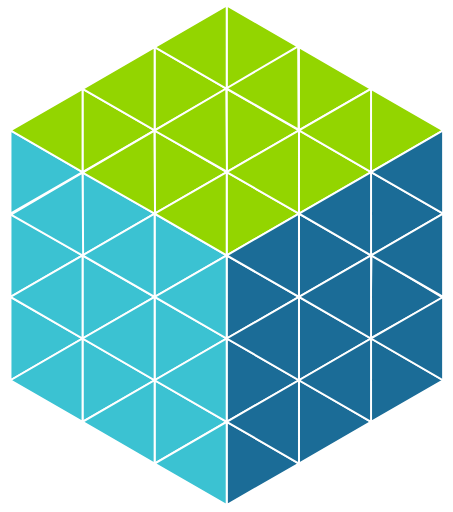
t = 0.00 s
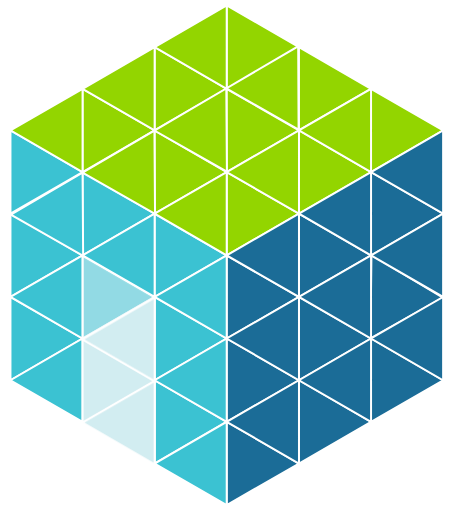
t = 0.33 s
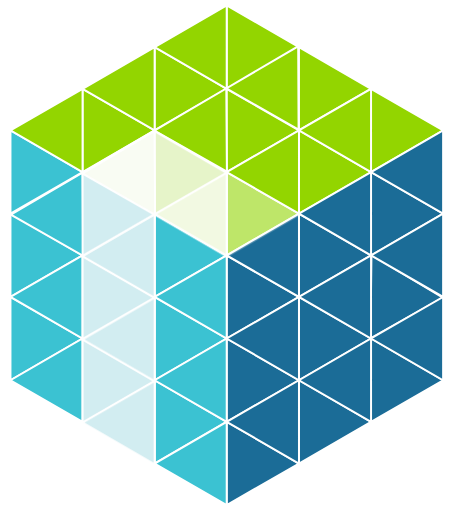
t = 0.66 s
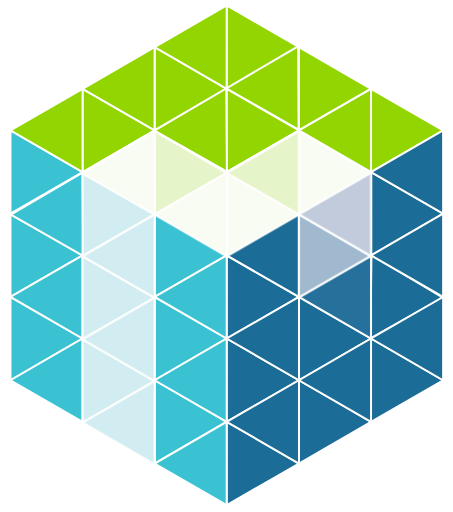
t = 1.01 s
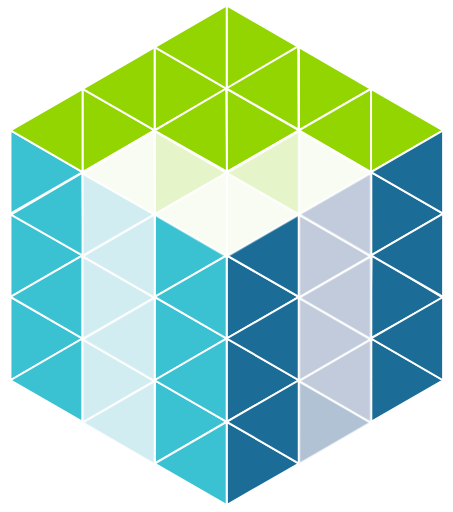
t = 1.33 s
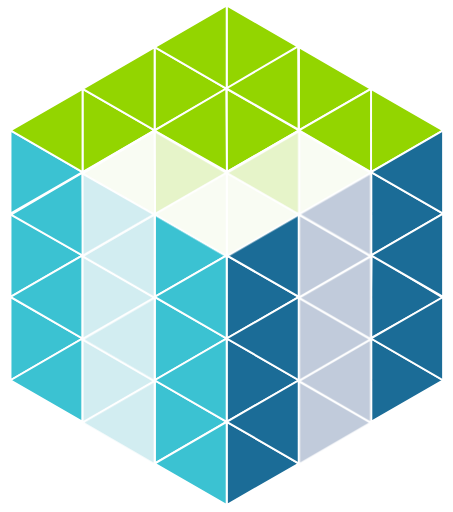
t = 1.66 s

The animated SVG that drew these frames (rendered in a browser with its animation timeline set to each time). Animation: 36 CSS @keyframes rules; one cycle of 2.00 s, repeats indefinitely.

<svg version="1.1" id="H1XbCHvIM" xmlns="http://www.w3.org/2000/svg" xmlns:xlink="http://www.w3.org/1999/xlink" x="0px" y="0px" viewBox="0 0 230 260" style="enable-background:new 0 0 230 260;" xmlns:svgjs="http://svgjs.com/svgjs">
    <style type="text/css">
        @-webkit-keyframes rJuQ7bCrw8z_Animation{58.33%{opacity: 0;transform-box: fill-box;-webkit-transform-origin: 50% 50%;transform-origin: 50% 50%;}65%{opacity: 1;transform-box: fill-box;-webkit-transform-origin: 50% 50%;transform-origin: 50% 50%;}93.33%{opacity: 1;transform-box: fill-box;-webkit-transform-origin: 50% 50%;transform-origin: 50% 50%;}96.67%{opacity: 0;transform-box: fill-box;-webkit-transform-origin: 50% 50%;transform-origin: 50% 50%;}0%{opacity: 0;transform-box: fill-box;-webkit-transform-origin: 50% 50%;transform-origin: 50% 50%;}100%{opacity: 0;transform-box: fill-box;-webkit-transform-origin: 50% 50%;transform-origin: 50% 50%;}}@keyframes rJuQ7bCrw8z_Animation{58.33%{opacity: 0;transform-box: fill-box;-webkit-transform-origin: 50% 50%;transform-origin: 50% 50%;}65%{opacity: 1;transform-box: fill-box;-webkit-transform-origin: 50% 50%;transform-origin: 50% 50%;}93.33%{opacity: 1;transform-box: fill-box;-webkit-transform-origin: 50% 50%;transform-origin: 50% 50%;}96.67%{opacity: 0;transform-box: fill-box;-webkit-transform-origin: 50% 50%;transform-origin: 50% 50%;}0%{opacity: 0;transform-box: fill-box;-webkit-transform-origin: 50% 50%;transform-origin: 50% 50%;}100%{opacity: 0;transform-box: fill-box;-webkit-transform-origin: 50% 50%;transform-origin: 50% 50%;}}@-webkit-keyframes B1v77ZRrwLG_Animation{61.67%{opacity: 0;transform-box: fill-box;-webkit-transform-origin: 50% 50%;transform-origin: 50% 50%;}66.67%{opacity: 1;transform-box: fill-box;-webkit-transform-origin: 50% 50%;transform-origin: 50% 50%;}93.33%{opacity: 1;transform-box: fill-box;-webkit-transform-origin: 50% 50%;transform-origin: 50% 50%;}96.67%{opacity: 0;transform-box: fill-box;-webkit-transform-origin: 50% 50%;transform-origin: 50% 50%;}0%{opacity: 0;transform-box: fill-box;-webkit-transform-origin: 50% 50%;transform-origin: 50% 50%;}100%{opacity: 0;transform-box: fill-box;-webkit-transform-origin: 50% 50%;transform-origin: 50% 50%;}}@keyframes B1v77ZRrwLG_Animation{61.67%{opacity: 0;transform-box: fill-box;-webkit-transform-origin: 50% 50%;transform-origin: 50% 50%;}66.67%{opacity: 1;transform-box: fill-box;-webkit-transform-origin: 50% 50%;transform-origin: 50% 50%;}93.33%{opacity: 1;transform-box: fill-box;-webkit-transform-origin: 50% 50%;transform-origin: 50% 50%;}96.67%{opacity: 0;transform-box: fill-box;-webkit-transform-origin: 50% 50%;transform-origin: 50% 50%;}0%{opacity: 0;transform-box: fill-box;-webkit-transform-origin: 50% 50%;transform-origin: 50% 50%;}100%{opacity: 0;transform-box: fill-box;-webkit-transform-origin: 50% 50%;transform-origin: 50% 50%;}}@-webkit-keyframes r1UmQW0rPUf_Animation{3.33%{opacity: 0;transform-box: fill-box;-webkit-transform-origin: 50% 50%;transform-origin: 50% 50%;}8.33%{opacity: 1;transform-box: fill-box;-webkit-transform-origin: 50% 50%;transform-origin: 50% 50%;}93.33%{opacity: 1;transform-box: fill-box;-webkit-transform-origin: 50% 50%;transform-origin: 50% 50%;}95%{opacity: 0;transform-box: fill-box;-webkit-transform-origin: 50% 50%;transform-origin: 50% 50%;}0%{opacity: 0;transform-box: fill-box;-webkit-transform-origin: 50% 50%;transform-origin: 50% 50%;}100%{opacity: 0;transform-box: fill-box;-webkit-transform-origin: 50% 50%;transform-origin: 50% 50%;}}@keyframes r1UmQW0rPUf_Animation{3.33%{opacity: 0;transform-box: fill-box;-webkit-transform-origin: 50% 50%;transform-origin: 50% 50%;}8.33%{opacity: 1;transform-box: fill-box;-webkit-transform-origin: 50% 50%;transform-origin: 50% 50%;}93.33%{opacity: 1;transform-box: fill-box;-webkit-transform-origin: 50% 50%;transform-origin: 50% 50%;}95%{opacity: 0;transform-box: fill-box;-webkit-transform-origin: 50% 50%;transform-origin: 50% 50%;}0%{opacity: 0;transform-box: fill-box;-webkit-transform-origin: 50% 50%;transform-origin: 50% 50%;}100%{opacity: 0;transform-box: fill-box;-webkit-transform-origin: 50% 50%;transform-origin: 50% 50%;}}@-webkit-keyframes SkB7Q-0HwLz_Animation{50%{opacity: 0;transform-box: fill-box;-webkit-transform-origin: 50% 50%;transform-origin: 50% 50%;}56.67%{opacity: 1;transform-box: fill-box;-webkit-transform-origin: 50% 50%;transform-origin: 50% 50%;}90%{opacity: 1;transform-box: fill-box;-webkit-transform-origin: 50% 50%;transform-origin: 50% 50%;}91.67%{opacity: 0;transform-box: fill-box;-webkit-transform-origin: 50% 50%;transform-origin: 50% 50%;}0%{opacity: 0;transform-box: fill-box;-webkit-transform-origin: 50% 50%;transform-origin: 50% 50%;}100%{opacity: 0;transform-box: fill-box;-webkit-transform-origin: 50% 50%;transform-origin: 50% 50%;}}@keyframes SkB7Q-0HwLz_Animation{50%{opacity: 0;transform-box: fill-box;-webkit-transform-origin: 50% 50%;transform-origin: 50% 50%;}56.67%{opacity: 1;transform-box: fill-box;-webkit-transform-origin: 50% 50%;transform-origin: 50% 50%;}90%{opacity: 1;transform-box: fill-box;-webkit-transform-origin: 50% 50%;transform-origin: 50% 50%;}91.67%{opacity: 0;transform-box: fill-box;-webkit-transform-origin: 50% 50%;transform-origin: 50% 50%;}0%{opacity: 0;transform-box: fill-box;-webkit-transform-origin: 50% 50%;transform-origin: 50% 50%;}100%{opacity: 0;transform-box: fill-box;-webkit-transform-origin: 50% 50%;transform-origin: 50% 50%;}}@-webkit-keyframes rkN77-RSwUf_Animation{53.33%{opacity: 0;transform-box: fill-box;-webkit-transform-origin: 50% 50%;transform-origin: 50% 50%;}58.33%{opacity: 1;transform-box: fill-box;-webkit-transform-origin: 50% 50%;transform-origin: 50% 50%;}93.33%{opacity: 1;transform-box: fill-box;-webkit-transform-origin: 50% 50%;transform-origin: 50% 50%;}95%{opacity: 0;transform-box: fill-box;-webkit-transform-origin: 50% 50%;transform-origin: 50% 50%;}0%{opacity: 0;transform-box: fill-box;-webkit-transform-origin: 50% 50%;transform-origin: 50% 50%;}100%{opacity: 0;transform-box: fill-box;-webkit-transform-origin: 50% 50%;transform-origin: 50% 50%;}}@keyframes rkN77-RSwUf_Animation{53.33%{opacity: 0;transform-box: fill-box;-webkit-transform-origin: 50% 50%;transform-origin: 50% 50%;}58.33%{opacity: 1;transform-box: fill-box;-webkit-transform-origin: 50% 50%;transform-origin: 50% 50%;}93.33%{opacity: 1;transform-box: fill-box;-webkit-transform-origin: 50% 50%;transform-origin: 50% 50%;}95%{opacity: 0;transform-box: fill-box;-webkit-transform-origin: 50% 50%;transform-origin: 50% 50%;}0%{opacity: 0;transform-box: fill-box;-webkit-transform-origin: 50% 50%;transform-origin: 50% 50%;}100%{opacity: 0;transform-box: fill-box;-webkit-transform-origin: 50% 50%;transform-origin: 50% 50%;}}@-webkit-keyframes HJmQQ-ArPUG_Animation{10%{opacity: 0;transform-box: fill-box;-webkit-transform-origin: 50% 50%;transform-origin: 50% 50%;}15%{opacity: 1;transform-box: fill-box;-webkit-transform-origin: 50% 50%;transform-origin: 50% 50%;}95%{opacity: 1;transform-box: fill-box;-webkit-transform-origin: 50% 50%;transform-origin: 50% 50%;}96.67%{opacity: 0;transform-box: fill-box;-webkit-transform-origin: 50% 50%;transform-origin: 50% 50%;}0%{opacity: 0;transform-box: fill-box;-webkit-transform-origin: 50% 50%;transform-origin: 50% 50%;}100%{opacity: 0;transform-box: fill-box;-webkit-transform-origin: 50% 50%;transform-origin: 50% 50%;}}@keyframes HJmQQ-ArPUG_Animation{10%{opacity: 0;transform-box: fill-box;-webkit-transform-origin: 50% 50%;transform-origin: 50% 50%;}15%{opacity: 1;transform-box: fill-box;-webkit-transform-origin: 50% 50%;transform-origin: 50% 50%;}95%{opacity: 1;transform-box: fill-box;-webkit-transform-origin: 50% 50%;transform-origin: 50% 50%;}96.67%{opacity: 0;transform-box: fill-box;-webkit-transform-origin: 50% 50%;transform-origin: 50% 50%;}0%{opacity: 0;transform-box: fill-box;-webkit-transform-origin: 50% 50%;transform-origin: 50% 50%;}100%{opacity: 0;transform-box: fill-box;-webkit-transform-origin: 50% 50%;transform-origin: 50% 50%;}}@-webkit-keyframes HkkQm-ABvLz_Animation{16.67%{opacity: 0;transform-box: fill-box;-webkit-transform-origin: 50% 50%;transform-origin: 50% 50%;}23.33%{opacity: 1;transform-box: fill-box;-webkit-transform-origin: 50% 50%;transform-origin: 50% 50%;}88.33%{opacity: 1;transform-box: fill-box;-webkit-transform-origin: 50% 50%;transform-origin: 50% 50%;}90%{opacity: 0;transform-box: fill-box;-webkit-transform-origin: 50% 50%;transform-origin: 50% 50%;}0%{opacity: 0;transform-box: fill-box;-webkit-transform-origin: 50% 50%;transform-origin: 50% 50%;}100%{opacity: 0;transform-box: fill-box;-webkit-transform-origin: 50% 50%;transform-origin: 50% 50%;}}@keyframes HkkQm-ABvLz_Animation{16.67%{opacity: 0;transform-box: fill-box;-webkit-transform-origin: 50% 50%;transform-origin: 50% 50%;}23.33%{opacity: 1;transform-box: fill-box;-webkit-transform-origin: 50% 50%;transform-origin: 50% 50%;}88.33%{opacity: 1;transform-box: fill-box;-webkit-transform-origin: 50% 50%;transform-origin: 50% 50%;}90%{opacity: 0;transform-box: fill-box;-webkit-transform-origin: 50% 50%;transform-origin: 50% 50%;}0%{opacity: 0;transform-box: fill-box;-webkit-transform-origin: 50% 50%;transform-origin: 50% 50%;}100%{opacity: 0;transform-box: fill-box;-webkit-transform-origin: 50% 50%;transform-origin: 50% 50%;}}@-webkit-keyframes Sy-XmZRrPUM_Animation{45%{opacity: 0;transform-box: fill-box;-webkit-transform-origin: 50% 50%;transform-origin: 50% 50%;}51.67%{opacity: 1;transform-box: fill-box;-webkit-transform-origin: 50% 50%;transform-origin: 50% 50%;}93.33%{opacity: 1;transform-box: fill-box;-webkit-transform-origin: 50% 50%;transform-origin: 50% 50%;}95%{opacity: 0;transform-box: fill-box;-webkit-transform-origin: 50% 50%;transform-origin: 50% 50%;}0%{opacity: 0;transform-box: fill-box;-webkit-transform-origin: 50% 50%;transform-origin: 50% 50%;}100%{opacity: 0;transform-box: fill-box;-webkit-transform-origin: 50% 50%;transform-origin: 50% 50%;}}@keyframes Sy-XmZRrPUM_Animation{45%{opacity: 0;transform-box: fill-box;-webkit-transform-origin: 50% 50%;transform-origin: 50% 50%;}51.67%{opacity: 1;transform-box: fill-box;-webkit-transform-origin: 50% 50%;transform-origin: 50% 50%;}93.33%{opacity: 1;transform-box: fill-box;-webkit-transform-origin: 50% 50%;transform-origin: 50% 50%;}95%{opacity: 0;transform-box: fill-box;-webkit-transform-origin: 50% 50%;transform-origin: 50% 50%;}0%{opacity: 0;transform-box: fill-box;-webkit-transform-origin: 50% 50%;transform-origin: 50% 50%;}100%{opacity: 0;transform-box: fill-box;-webkit-transform-origin: 50% 50%;transform-origin: 50% 50%;}}@-webkit-keyframes ryGmQWCBvLf_Animation{40%{opacity: 0;transform-box: fill-box;-webkit-transform-origin: 50% 50%;transform-origin: 50% 50%;}46.67%{opacity: 1;transform-box: fill-box;-webkit-transform-origin: 50% 50%;transform-origin: 50% 50%;}93.33%{opacity: 1;transform-box: fill-box;-webkit-transform-origin: 50% 50%;transform-origin: 50% 50%;}95%{opacity: 0;transform-box: fill-box;-webkit-transform-origin: 50% 50%;transform-origin: 50% 50%;}0%{opacity: 0;transform-box: fill-box;-webkit-transform-origin: 50% 50%;transform-origin: 50% 50%;}100%{opacity: 0;transform-box: fill-box;-webkit-transform-origin: 50% 50%;transform-origin: 50% 50%;}}@keyframes ryGmQWCBvLf_Animation{40%{opacity: 0;transform-box: fill-box;-webkit-transform-origin: 50% 50%;transform-origin: 50% 50%;}46.67%{opacity: 1;transform-box: fill-box;-webkit-transform-origin: 50% 50%;transform-origin: 50% 50%;}93.33%{opacity: 1;transform-box: fill-box;-webkit-transform-origin: 50% 50%;transform-origin: 50% 50%;}95%{opacity: 0;transform-box: fill-box;-webkit-transform-origin: 50% 50%;transform-origin: 50% 50%;}0%{opacity: 0;transform-box: fill-box;-webkit-transform-origin: 50% 50%;transform-origin: 50% 50%;}100%{opacity: 0;transform-box: fill-box;-webkit-transform-origin: 50% 50%;transform-origin: 50% 50%;}}@-webkit-keyframes Hye7QbASvIM_Animation{5%{opacity: 0;transform-box: fill-box;-webkit-transform-origin: 50% 50%;transform-origin: 50% 50%;}10%{opacity: 1;transform-box: fill-box;-webkit-transform-origin: 50% 50%;transform-origin: 50% 50%;}96.67%{opacity: 1;transform-box: fill-box;-webkit-transform-origin: 50% 50%;transform-origin: 50% 50%;}98.33%{opacity: 0;transform-box: fill-box;-webkit-transform-origin: 50% 50%;transform-origin: 50% 50%;}0%{opacity: 0;transform-box: fill-box;-webkit-transform-origin: 50% 50%;transform-origin: 50% 50%;}100%{opacity: 0;transform-box: fill-box;-webkit-transform-origin: 50% 50%;transform-origin: 50% 50%;}}@keyframes Hye7QbASvIM_Animation{5%{opacity: 0;transform-box: fill-box;-webkit-transform-origin: 50% 50%;transform-origin: 50% 50%;}10%{opacity: 1;transform-box: fill-box;-webkit-transform-origin: 50% 50%;transform-origin: 50% 50%;}96.67%{opacity: 1;transform-box: fill-box;-webkit-transform-origin: 50% 50%;transform-origin: 50% 50%;}98.33%{opacity: 0;transform-box: fill-box;-webkit-transform-origin: 50% 50%;transform-origin: 50% 50%;}0%{opacity: 0;transform-box: fill-box;-webkit-transform-origin: 50% 50%;transform-origin: 50% 50%;}100%{opacity: 0;transform-box: fill-box;-webkit-transform-origin: 50% 50%;transform-origin: 50% 50%;}}@-webkit-keyframes HkAzQb0BP8f_Animation{26.67%{opacity: 0;transform-box: fill-box;-webkit-transform-origin: 50% 50%;transform-origin: 50% 50%;}33.33%{opacity: 1;transform-box: fill-box;-webkit-transform-origin: 50% 50%;transform-origin: 50% 50%;}95%{opacity: 1;transform-box: fill-box;-webkit-transform-origin: 50% 50%;transform-origin: 50% 50%;}96.67%{opacity: 0;transform-box: fill-box;-webkit-transform-origin: 50% 50%;transform-origin: 50% 50%;}0%{opacity: 0;transform-box: fill-box;-webkit-transform-origin: 50% 50%;transform-origin: 50% 50%;}100%{opacity: 0;transform-box: fill-box;-webkit-transform-origin: 50% 50%;transform-origin: 50% 50%;}}@keyframes HkAzQb0BP8f_Animation{26.67%{opacity: 0;transform-box: fill-box;-webkit-transform-origin: 50% 50%;transform-origin: 50% 50%;}33.33%{opacity: 1;transform-box: fill-box;-webkit-transform-origin: 50% 50%;transform-origin: 50% 50%;}95%{opacity: 1;transform-box: fill-box;-webkit-transform-origin: 50% 50%;transform-origin: 50% 50%;}96.67%{opacity: 0;transform-box: fill-box;-webkit-transform-origin: 50% 50%;transform-origin: 50% 50%;}0%{opacity: 0;transform-box: fill-box;-webkit-transform-origin: 50% 50%;transform-origin: 50% 50%;}100%{opacity: 0;transform-box: fill-box;-webkit-transform-origin: 50% 50%;transform-origin: 50% 50%;}}@-webkit-keyframes Hk6GmWAHDLz_Animation{33.33%{opacity: 0;transform-box: fill-box;-webkit-transform-origin: 50% 50%;transform-origin: 50% 50%;}38.33%{opacity: 1;transform-box: fill-box;-webkit-transform-origin: 50% 50%;transform-origin: 50% 50%;}90%{opacity: 1;transform-box: fill-box;-webkit-transform-origin: 50% 50%;transform-origin: 50% 50%;}91.67%{opacity: 0;transform-box: fill-box;-webkit-transform-origin: 50% 50%;transform-origin: 50% 50%;}0%{opacity: 0;transform-box: fill-box;-webkit-transform-origin: 50% 50%;transform-origin: 50% 50%;}100%{opacity: 0;transform-box: fill-box;-webkit-transform-origin: 50% 50%;transform-origin: 50% 50%;}}@keyframes Hk6GmWAHDLz_Animation{33.33%{opacity: 0;transform-box: fill-box;-webkit-transform-origin: 50% 50%;transform-origin: 50% 50%;}38.33%{opacity: 1;transform-box: fill-box;-webkit-transform-origin: 50% 50%;transform-origin: 50% 50%;}90%{opacity: 1;transform-box: fill-box;-webkit-transform-origin: 50% 50%;transform-origin: 50% 50%;}91.67%{opacity: 0;transform-box: fill-box;-webkit-transform-origin: 50% 50%;transform-origin: 50% 50%;}0%{opacity: 0;transform-box: fill-box;-webkit-transform-origin: 50% 50%;transform-origin: 50% 50%;}100%{opacity: 0;transform-box: fill-box;-webkit-transform-origin: 50% 50%;transform-origin: 50% 50%;}}@-webkit-keyframes SynMmZArv8f_Animation{36.67%{opacity: 0;transform-box: fill-box;-webkit-transform-origin: 50% 50%;transform-origin: 50% 50%;}41.67%{opacity: 1;transform-box: fill-box;-webkit-transform-origin: 50% 50%;transform-origin: 50% 50%;}95%{opacity: 1;transform-box: fill-box;-webkit-transform-origin: 50% 50%;transform-origin: 50% 50%;}96.67%{opacity: 0;transform-box: fill-box;-webkit-transform-origin: 50% 50%;transform-origin: 50% 50%;}0%{opacity: 0;transform-box: fill-box;-webkit-transform-origin: 50% 50%;transform-origin: 50% 50%;}100%{opacity: 0;transform-box: fill-box;-webkit-transform-origin: 50% 50%;transform-origin: 50% 50%;}}@keyframes SynMmZArv8f_Animation{36.67%{opacity: 0;transform-box: fill-box;-webkit-transform-origin: 50% 50%;transform-origin: 50% 50%;}41.67%{opacity: 1;transform-box: fill-box;-webkit-transform-origin: 50% 50%;transform-origin: 50% 50%;}95%{opacity: 1;transform-box: fill-box;-webkit-transform-origin: 50% 50%;transform-origin: 50% 50%;}96.67%{opacity: 0;transform-box: fill-box;-webkit-transform-origin: 50% 50%;transform-origin: 50% 50%;}0%{opacity: 0;transform-box: fill-box;-webkit-transform-origin: 50% 50%;transform-origin: 50% 50%;}100%{opacity: 0;transform-box: fill-box;-webkit-transform-origin: 50% 50%;transform-origin: 50% 50%;}}@-webkit-keyframes BJiGmZ0Bw8G_Animation{30%{opacity: 0;transform-box: fill-box;-webkit-transform-origin: 50% 50%;transform-origin: 50% 50%;}36.67%{opacity: 1;transform-box: fill-box;-webkit-transform-origin: 50% 50%;transform-origin: 50% 50%;}95%{opacity: 1;transform-box: fill-box;-webkit-transform-origin: 50% 50%;transform-origin: 50% 50%;}96.67%{opacity: 0;transform-box: fill-box;-webkit-transform-origin: 50% 50%;transform-origin: 50% 50%;}0%{opacity: 0;transform-box: fill-box;-webkit-transform-origin: 50% 50%;transform-origin: 50% 50%;}100%{opacity: 0;transform-box: fill-box;-webkit-transform-origin: 50% 50%;transform-origin: 50% 50%;}}@keyframes BJiGmZ0Bw8G_Animation{30%{opacity: 0;transform-box: fill-box;-webkit-transform-origin: 50% 50%;transform-origin: 50% 50%;}36.67%{opacity: 1;transform-box: fill-box;-webkit-transform-origin: 50% 50%;transform-origin: 50% 50%;}95%{opacity: 1;transform-box: fill-box;-webkit-transform-origin: 50% 50%;transform-origin: 50% 50%;}96.67%{opacity: 0;transform-box: fill-box;-webkit-transform-origin: 50% 50%;transform-origin: 50% 50%;}0%{opacity: 0;transform-box: fill-box;-webkit-transform-origin: 50% 50%;transform-origin: 50% 50%;}100%{opacity: 0;transform-box: fill-box;-webkit-transform-origin: 50% 50%;transform-origin: 50% 50%;}}@-webkit-keyframes rJtzm-0BPLM_Animation{23.33%{opacity: 0;transform-box: fill-box;-webkit-transform-origin: 50% 50%;transform-origin: 50% 50%;}28.33%{opacity: 1;transform-box: fill-box;-webkit-transform-origin: 50% 50%;transform-origin: 50% 50%;}95%{opacity: 1;transform-box: fill-box;-webkit-transform-origin: 50% 50%;transform-origin: 50% 50%;}96.67%{opacity: 0;transform-box: fill-box;-webkit-transform-origin: 50% 50%;transform-origin: 50% 50%;}0%{opacity: 0;transform-box: fill-box;-webkit-transform-origin: 50% 50%;transform-origin: 50% 50%;}100%{opacity: 0;transform-box: fill-box;-webkit-transform-origin: 50% 50%;transform-origin: 50% 50%;}}@keyframes rJtzm-0BPLM_Animation{23.33%{opacity: 0;transform-box: fill-box;-webkit-transform-origin: 50% 50%;transform-origin: 50% 50%;}28.33%{opacity: 1;transform-box: fill-box;-webkit-transform-origin: 50% 50%;transform-origin: 50% 50%;}95%{opacity: 1;transform-box: fill-box;-webkit-transform-origin: 50% 50%;transform-origin: 50% 50%;}96.67%{opacity: 0;transform-box: fill-box;-webkit-transform-origin: 50% 50%;transform-origin: 50% 50%;}0%{opacity: 0;transform-box: fill-box;-webkit-transform-origin: 50% 50%;transform-origin: 50% 50%;}100%{opacity: 0;transform-box: fill-box;-webkit-transform-origin: 50% 50%;transform-origin: 50% 50%;}}@-webkit-keyframes SJ9M7Z0HDUf_Animation{13.33%{opacity: 0;transform-box: fill-box;-webkit-transform-origin: 50% 50%;transform-origin: 50% 50%;}18.33%{opacity: 1;transform-box: fill-box;-webkit-transform-origin: 50% 50%;transform-origin: 50% 50%;}93.33%{opacity: 1;transform-box: fill-box;-webkit-transform-origin: 50% 50%;transform-origin: 50% 50%;}95%{opacity: 0;transform-box: fill-box;-webkit-transform-origin: 50% 50%;transform-origin: 50% 50%;}0%{opacity: 0;transform-box: fill-box;-webkit-transform-origin: 50% 50%;transform-origin: 50% 50%;}100%{opacity: 0;transform-box: fill-box;-webkit-transform-origin: 50% 50%;transform-origin: 50% 50%;}}@keyframes SJ9M7Z0HDUf_Animation{13.33%{opacity: 0;transform-box: fill-box;-webkit-transform-origin: 50% 50%;transform-origin: 50% 50%;}18.33%{opacity: 1;transform-box: fill-box;-webkit-transform-origin: 50% 50%;transform-origin: 50% 50%;}93.33%{opacity: 1;transform-box: fill-box;-webkit-transform-origin: 50% 50%;transform-origin: 50% 50%;}95%{opacity: 0;transform-box: fill-box;-webkit-transform-origin: 50% 50%;transform-origin: 50% 50%;}0%{opacity: 0;transform-box: fill-box;-webkit-transform-origin: 50% 50%;transform-origin: 50% 50%;}100%{opacity: 0;transform-box: fill-box;-webkit-transform-origin: 50% 50%;transform-origin: 50% 50%;}}@-webkit-keyframes By_zQbCrvIf_Animation{26.67%{opacity: 0;transform-box: fill-box;-webkit-transform-origin: 50% 50%;transform-origin: 50% 50%;}31.67%{opacity: 1;transform-box: fill-box;-webkit-transform-origin: 50% 50%;transform-origin: 50% 50%;}93.33%{opacity: 1;transform-box: fill-box;-webkit-transform-origin: 50% 50%;transform-origin: 50% 50%;}95%{opacity: 0;transform-box: fill-box;-webkit-transform-origin: 50% 50%;transform-origin: 50% 50%;}0%{opacity: 0;transform-box: fill-box;-webkit-transform-origin: 50% 50%;transform-origin: 50% 50%;}100%{opacity: 0;transform-box: fill-box;-webkit-transform-origin: 50% 50%;transform-origin: 50% 50%;}}@keyframes By_zQbCrvIf_Animation{26.67%{opacity: 0;transform-box: fill-box;-webkit-transform-origin: 50% 50%;transform-origin: 50% 50%;}31.67%{opacity: 1;transform-box: fill-box;-webkit-transform-origin: 50% 50%;transform-origin: 50% 50%;}93.33%{opacity: 1;transform-box: fill-box;-webkit-transform-origin: 50% 50%;transform-origin: 50% 50%;}95%{opacity: 0;transform-box: fill-box;-webkit-transform-origin: 50% 50%;transform-origin: 50% 50%;}0%{opacity: 0;transform-box: fill-box;-webkit-transform-origin: 50% 50%;transform-origin: 50% 50%;}100%{opacity: 0;transform-box: fill-box;-webkit-transform-origin: 50% 50%;transform-origin: 50% 50%;}}@-webkit-keyframes rJwf7b0BwLf_Animation{20%{opacity: 0;transform-box: fill-box;-webkit-transform-origin: 50% 50%;transform-origin: 50% 50%;}25%{opacity: 1;transform-box: fill-box;-webkit-transform-origin: 50% 50%;transform-origin: 50% 50%;}93.33%{opacity: 1;transform-box: fill-box;-webkit-transform-origin: 50% 50%;transform-origin: 50% 50%;}98.33%{opacity: 0;transform-box: fill-box;-webkit-transform-origin: 50% 50%;transform-origin: 50% 50%;}0%{opacity: 0;transform-box: fill-box;-webkit-transform-origin: 50% 50%;transform-origin: 50% 50%;}100%{opacity: 0;transform-box: fill-box;-webkit-transform-origin: 50% 50%;transform-origin: 50% 50%;}}@keyframes rJwf7b0BwLf_Animation{20%{opacity: 0;transform-box: fill-box;-webkit-transform-origin: 50% 50%;transform-origin: 50% 50%;}25%{opacity: 1;transform-box: fill-box;-webkit-transform-origin: 50% 50%;transform-origin: 50% 50%;}93.33%{opacity: 1;transform-box: fill-box;-webkit-transform-origin: 50% 50%;transform-origin: 50% 50%;}98.33%{opacity: 0;transform-box: fill-box;-webkit-transform-origin: 50% 50%;transform-origin: 50% 50%;}0%{opacity: 0;transform-box: fill-box;-webkit-transform-origin: 50% 50%;transform-origin: 50% 50%;}100%{opacity: 0;transform-box: fill-box;-webkit-transform-origin: 50% 50%;transform-origin: 50% 50%;}}#H1XbCHvIM *{-webkit-animation-duration: 2s;animation-duration: 2s;-webkit-animation-iteration-count: infinite;animation-iteration-count: infinite;-webkit-animation-timing-function: cubic-bezier(0, 0, 1, 1);animation-timing-function: cubic-bezier(0, 0, 1, 1);}#HJWQZ0rPIz{fill: #3BC2D2;stroke: #FFFFFF;stroke-miterlimit: 10;}#HJzX-0SPLM{fill: #93D500;stroke: #FFFFFF;stroke-miterlimit: 10;}#SJ77-CBwUz{fill: #93D500;stroke: #FFFFFF;stroke-miterlimit: 10;}#BJ4mbABv8M{fill: #93D500;stroke: #FFFFFF;stroke-miterlimit: 10;}#HkrXWAHPIG{fill: #93D500;stroke: #FFFFFF;stroke-miterlimit: 10;}#BJImZRHw8G{fill: #93D500;stroke: #FFFFFF;stroke-miterlimit: 10;}#Byw7-RrwUG{fill: #93D500;stroke: #FFFFFF;stroke-miterlimit: 10;}#H1dQbASwUz{fill: #3BC2D2;stroke: #FFFFFF;stroke-miterlimit: 10;}#ByYQZCSwUz{fill: #3BC2D2;stroke: #FFFFFF;stroke-miterlimit: 10;}#Byq7ZRrDIf{fill: #93D500;stroke: #FFFFFF;stroke-miterlimit: 10;}#B1oQZ0rvLM{fill: #93D500;stroke: #FFFFFF;stroke-miterlimit: 10;}#Bkh7-RSwUz{fill: #93D500;stroke: #FFFFFF;stroke-miterlimit: 10;}#H1p7-RBDUM{fill: #93D500;stroke: #FFFFFF;stroke-miterlimit: 10;}#rJCm-ArwLG{fill: #93D500;stroke: #FFFFFF;stroke-miterlimit: 10;}#SJkgm-AHwUz{fill: #93D500;stroke: #FFFFFF;stroke-miterlimit: 10;}#r1egQW0rPUz{fill: #3BC2D2;stroke: #FFFFFF;stroke-miterlimit: 10;}#SJbx7bRBvLG{fill: #3BC2D2;stroke: #FFFFFF;stroke-miterlimit: 10;}#SJGx7bCSv8z{fill: #3BC2D2;stroke: #FFFFFF;stroke-miterlimit: 10;}#H1Qg7WCSPUf{fill: #3BC2D2;stroke: #FFFFFF;stroke-miterlimit: 10;}#Hk4l7W0SvUz{fill: #93D500;stroke: #FFFFFF;stroke-miterlimit: 10;}#BJSlmb0rDUz{fill: #93D500;stroke: #FFFFFF;stroke-miterlimit: 10;}#SyUx7-RrD8f{fill: #93D500;stroke: #FFFFFF;stroke-miterlimit: 10;}#H1we7WAHD8z{fill: #93D500;stroke: #FFFFFF;stroke-miterlimit: 10;}#rJOl7b0BwUM{fill: #93D500;stroke: #FFFFFF;stroke-miterlimit: 10;}#B1KeQbAHvUG{fill: #93D500;stroke: #FFFFFF;stroke-miterlimit: 10;}#Sy9gQ-ASDLM{fill: #3BC2D2;stroke: #FFFFFF;stroke-miterlimit: 10;}#B1sgmbArPIz{fill: #3BC2D2;stroke: #FFFFFF;stroke-miterlimit: 10;}#rJ2e7W0Hw8G{fill: #3BC2D2;stroke: #FFFFFF;stroke-miterlimit: 10;}#B1pemZAHwUG{fill: #3BC2D2;stroke: #FFFFFF;stroke-miterlimit: 10;}#Hy0lQ-RrvIz{fill: #1B6C97;stroke: #FFFFFF;stroke-miterlimit: 10;}#S1y-mWRBP8G{fill: #1B6C97;stroke: #FFFFFF;stroke-miterlimit: 10;}#B1ebQZRSD8M{fill: #1B6C97;stroke: #FFFFFF;stroke-miterlimit: 10;}#r1ZWQ-AHP8M{fill: #1B6C97;stroke: #FFFFFF;stroke-miterlimit: 10;}#HJMb7-ArvIM{fill: #1B6C97;stroke: #FFFFFF;stroke-miterlimit: 10;}#BJXZX-CHw8M{fill: #1B6C97;stroke: #FFFFFF;stroke-miterlimit: 10;}#rkEbmZRHwIM{fill: #3BC2D2;stroke: #FFFFFF;stroke-miterlimit: 10;}#HJrWQZRBP8f{fill: #3BC2D2;stroke: #FFFFFF;stroke-miterlimit: 10;}#rJIZ7-CHvIf{fill: #3BC2D2;stroke: #FFFFFF;stroke-miterlimit: 10;}#ByPWXZ0rDIG{fill: #3BC2D2;stroke: #FFFFFF;stroke-miterlimit: 10;}#ByO-XZASvLG{fill: #1B6C97;stroke: #FFFFFF;stroke-miterlimit: 10;}#ryFZ7-CSwIG{fill: #1B6C97;stroke: #FFFFFF;stroke-miterlimit: 10;}#Sy5ZQb0BwLG{fill: #1B6C97;stroke: #FFFFFF;stroke-miterlimit: 10;}#SyobQ-0BDUz{fill: #1B6C97;stroke: #FFFFFF;stroke-miterlimit: 10;}#B12WmZCBvLM{fill: #1B6C97;stroke: #FFFFFF;stroke-miterlimit: 10;}#SkTZX-CSwLG{fill: #1B6C97;stroke: #FFFFFF;stroke-miterlimit: 10;}#S1CW7Z0HP8G{fill: #3BC2D2;stroke: #FFFFFF;stroke-miterlimit: 10;}#HyyMXbAHwLf{fill: #3BC2D2;stroke: #FFFFFF;stroke-miterlimit: 10;}#SkefQ-CSPLM{fill: #1B6C97;stroke: #FFFFFF;stroke-miterlimit: 10;}#SJZfQWABwIz{fill: #1B6C97;stroke: #FFFFFF;stroke-miterlimit: 10;}#rkMz7bCSv8z{fill: #1B6C97;stroke: #FFFFFF;stroke-miterlimit: 10;}#HJmfm-0Sv8M{fill: #1B6C97;stroke: #FFFFFF;stroke-miterlimit: 10;}#SJVGmb0BPUM{fill: #1B6C97;stroke: #FFFFFF;stroke-miterlimit: 10;}#rJSz7WRHvIM{fill: #1B6C97;stroke: #FFFFFF;stroke-miterlimit: 10;}#ryIGQZ0SDIM{fill: #3BC2D2;stroke: #FFFFFF;stroke-miterlimit: 10;}#rJwf7b0BwLf{fill: #D2EDF1;stroke: #FFFFFF;stroke-miterlimit: 10;-webkit-animation-name: rJwf7b0BwLf_Animation;animation-name: rJwf7b0BwLf_Animation;}#By_zQbCrvIf{fill: #E6F4C9;stroke: #FFFFFF;stroke-miterlimit: 10;-webkit-animation-name: By_zQbCrvIf_Animation;animation-name: By_zQbCrvIf_Animation;}#rJtzm-0BPLM{fill: #F9FCF3;stroke: #FFFFFF;stroke-miterlimit: 10;-webkit-animation-name: rJtzm-0BPLM_Animation;animation-name: rJtzm-0BPLM_Animation;}#SJ9M7Z0HDUf{fill: #D2EDF1;stroke: #FFFFFF;stroke-miterlimit: 10;-webkit-animation-name: SJ9M7Z0HDUf_Animation;animation-name: SJ9M7Z0HDUf_Animation;}#BJiGmZ0Bw8G{fill: #F9FCF3;stroke: #FFFFFF;stroke-miterlimit: 10;-webkit-animation-name: BJiGmZ0Bw8G_Animation;animation-name: BJiGmZ0Bw8G_Animation;}#SynMmZArv8f{fill: #F9FCF3;stroke: #FFFFFF;stroke-miterlimit: 10;-webkit-animation-name: SynMmZArv8f_Animation;animation-name: SynMmZArv8f_Animation;}#Hk6GmWAHDLz{fill: #E6F4C9;stroke: #FFFFFF;stroke-miterlimit: 10;-webkit-animation-name: Hk6GmWAHDLz_Animation;animation-name: Hk6GmWAHDLz_Animation;}#HkAzQb0BP8f{fill: #F9FCF3;stroke: #FFFFFF;stroke-miterlimit: 10;-webkit-animation-name: HkAzQb0BP8f_Animation;animation-name: HkAzQb0BP8f_Animation;}#HkkQm-ABvLz{fill: #D2EDF1;stroke: #FFFFFF;stroke-miterlimit: 10;-webkit-animation-name: HkkQm-ABvLz_Animation;animation-name: HkkQm-ABvLz_Animation;}#Hye7QbASvIM{fill: #D2EDF1;stroke: #FFFFFF;stroke-miterlimit: 10;-webkit-animation-name: Hye7QbASvIM_Animation;animation-name: Hye7QbASvIM_Animation;}#Sy-XmZRrPUM{fill: #C1CBDB;stroke: #FFFFFF;stroke-miterlimit: 10;-webkit-animation-name: Sy-XmZRrPUM_Animation;animation-name: Sy-XmZRrPUM_Animation;}#ryGmQWCBvLf{fill: #C1CBDB;stroke: #FFFFFF;stroke-miterlimit: 10;-webkit-animation-name: ryGmQWCBvLf_Animation;animation-name: ryGmQWCBvLf_Animation;}#HJmQQ-ArPUG{fill: #D2EDF1;stroke: #FFFFFF;stroke-miterlimit: 10;-webkit-animation-name: HJmQQ-ArPUG_Animation;animation-name: HJmQQ-ArPUG_Animation;}#rkN77-RSwUf{fill: #C1CBDB;stroke: #FFFFFF;stroke-miterlimit: 10;-webkit-animation-name: rkN77-RSwUf_Animation;animation-name: rkN77-RSwUf_Animation;}#SkB7Q-0HwLz{fill: #C1CBDB;stroke: #FFFFFF;stroke-miterlimit: 10;-webkit-animation-name: SkB7Q-0HwLz_Animation;animation-name: SkB7Q-0HwLz_Animation;}#r1UmQW0rPUf{fill: #D2EDF1;stroke: #FFFFFF;stroke-miterlimit: 10;-webkit-animation-name: r1UmQW0rPUf_Animation;animation-name: r1UmQW0rPUf_Animation;}#B1v77ZRrwLG{fill: #C1CBDB;stroke: #FFFFFF;stroke-miterlimit: 10;-webkit-animation-name: B1v77ZRrwLG_Animation;animation-name: B1v77ZRrwLG_Animation;}#rJuQ7bCrw8z{fill: #C1CBDB;stroke: #FFFFFF;stroke-miterlimit: 10;-webkit-animation-name: rJuQ7bCrw8z_Animation;animation-name: rJuQ7bCrw8z_Animation;}
    </style>
    <g id="r1lQZCrPIG" class="">
        <polygon points="5.3,108.5 5.3,66.2 41.9,87.4 	" id="HJWQZ0rPIz"/>
        <polygon points="41.9,87.4 41.9,45.1 78.5,66.2 	" id="HJzX-0SPLM"/>
        <polygon points="78.5,66.2 78.5,23.9 115.1,45.1 	" id="SJ77-CBwUz"/>
        <polygon points="115.1,45.1 115.1,2.8 151.8,23.9 	" id="BJ4mbABv8M"/>
        <polygon points="115.1,2.8 115.1,45.1 78.5,23.9 	" id="HkrXWAHPIG"/>
        <polygon points="78.5,23.9 78.5,66.2 41.9,45.1 	" id="BJImZRHw8G"/>
        <polygon points="41.9,45.1 41.9,87.4 5.3,66.2 	" id="Byw7-RrwUG"/>
        <polygon points="5.3,150.8 5.3,108.5 41.9,129.7 	" id="H1dQbASwUz"/>
        <polygon points="41.9,129.7 41.9,87.4 78.5,108.5 	" id="ByYQZCSwUz"/>
        <polygon points="78.5,108.5 78.5,66.2 115.1,87.4 	" id="Byq7ZRrDIf"/>
        <polygon points="115.1,87.4 115.1,45.1 151.8,66.2 	" id="B1oQZ0rvLM"/>
        <polygon points="151.8,66.2 151.8,23.9 188.4,45.1 	" id="Bkh7-RSwUz"/>
        <polygon points="151.4,23.5 151.6,65.8 114.9,44.9 	" id="H1p7-RBDUM"/>
        <polygon points="114.9,44.9 115.2,87.2 78.4,66.3 	" id="rJCm-ArwLG"/>
        <polygon points="78.4,66.3 78.7,108.6 41.9,87.7 	" id="SJkgm-AHwUz"/>
        <polygon points="41.9,87.7 42.2,129.9 5.5,109 	" id="r1egQW0rPUz"/>
        <polygon points="5.3,193.1 5.3,150.8 41.9,171.9 	" id="SJbx7bRBvLG"/>
        <polygon points="41.9,171.9 41.9,129.7 78.5,150.8 	" id="SJGx7bCSv8z"/>
        <polygon points="78.5,150.8 78.5,108.5 115.1,129.7 	" id="H1Qg7WCSPUf"/>
        <polygon points="115.1,129.7 115.1,87.4 151.8,108.5 	" id="Hk4l7W0SvUz"/>
        <polygon points="151.8,108.5 151.8,66.2 188.4,87.4 	" id="BJSlmb0rDUz"/>
        <polygon points="188.4,87.4 188.4,45.1 225,66.2 	" id="SyUx7-RrD8f"/>
        <polygon points="188.4,45.1 188.4,87.4 151.8,66.2 	" id="H1we7WAHD8z"/>
        <polygon points="151.8,66.2 151.8,108.5 115.1,87.4 	" id="rJOl7b0BwUM"/>
        <polygon points="115.1,87.4 115.1,129.7 78.5,108.5 	" id="B1KeQbAHvUG"/>
        <polygon points="78.5,108.5 78.5,150.8 41.9,129.7 	" id="Sy9gQ-ASDLM"/>
        <polygon points="41.9,129.7 41.9,171.9 5.3,150.8 	" id="B1sgmbArPIz"/>
        <polygon points="41.9,214.2 41.9,171.9 78.5,193.1 	" id="rJ2e7W0Hw8G"/>
        <polygon points="78.5,193.1 78.5,150.8 115.1,171.9 	" id="B1pemZAHwUG"/>
        <polygon points="115.1,171.9 115.1,129.7 151.8,150.8 	" id="Hy0lQ-RrvIz"/>
        <polygon points="151.8,150.8 151.8,108.5 188.4,129.7 	" id="S1y-mWRBP8G"/>
        <polygon points="188.4,129.7 188.4,87.4 225,108.5 	" id="B1ebQZRSD8M"/>
        <polygon points="225,66.2 225,108.5 188.4,87.4 	" id="r1ZWQ-AHP8M"/>
        <polygon points="188.4,87.4 188.4,129.7 151.8,108.5 	" id="HJMb7-ArvIM"/>
        <polygon points="151.8,108.5 151.8,150.8 115.1,129.7 	" id="BJXZX-CHw8M"/>
        <polygon points="115.1,129.7 115.1,171.9 78.5,150.8 	" id="rkEbmZRHwIM"/>
        <polygon points="78.5,150.8 78.5,193.1 41.9,171.9 	" id="HJrWQZRBP8f"/>
        <polygon points="41.9,171.9 41.9,214.2 5.3,193.1 	" id="rJIZ7-CHvIf"/>
        <polygon points="78.5,235.4 78.5,193.1 115.1,214.2 	" id="ByPWXZ0rDIG"/>
        <polygon points="115.1,214.2 115.1,171.9 151.8,193.1 	" id="ByO-XZASvLG"/>
        <polygon points="151.8,193.1 151.8,150.8 188.4,171.9 	" id="ryFZ7-CSwIG"/>
        <polygon points="188.1,171.8 188.6,129.5 224.9,151.1 	" id="Sy5ZQb0BwLG"/>
        <polygon points="225,108.5 225,150.8 188.4,129.7 	" id="SyobQ-0BDUz"/>
        <polygon points="188.4,129.7 188.4,171.9 151.8,150.8 	" id="B12WmZCBvLM"/>
        <polygon points="151.8,150.8 151.8,193.1 115.1,171.9 	" id="SkTZX-CSwLG"/>
        <polygon points="115.1,171.9 115.1,214.2 78.5,193.1 	" id="S1CW7Z0HP8G"/>
        <polygon points="78.5,193.1 78.5,235.4 41.9,214.2 	" id="HyyMXbAHwLf"/>
        <polygon points="115.1,256.5 115.1,214.2 151.8,235.4 	" id="SkefQ-CSPLM"/>
        <polygon points="151.8,235.4 151.8,193.1 188.4,214.2 	" id="SJZfQWABwIz"/>
        <polygon points="188.4,214.2 188.4,171.9 225,193.1 	" id="rkMz7bCSv8z"/>
        <polygon points="225,150.8 225,193.1 188.4,171.9 	" id="HJmfm-0Sv8M"/>
        <polygon points="188.4,171.9 188.4,214.2 151.8,193.1 	" id="SJVGmb0BPUM"/>
        <polygon points="151.8,193.1 151.8,235.4 115.1,214.2 	" id="rJSz7WRHvIM"/>
        <polygon points="115.1,214.2 115.1,256.5 78.5,235.4 	" id="ryIGQZ0SDIM"/>
    </g>
    <polygon points="41.9,130.1 41.9,87.8 78.5,108.9 " id="rJwf7b0BwLf"/>
    <polygon points="78.5,108.9 78.5,66.6 115.1,87.8 " id="By_zQbCrvIf"/>
    <polygon points="78.4,66.7 78.7,109 41.9,88.1 " id="rJtzm-0BPLM"/>
    <polygon points="41.9,172.3 41.9,130.1 78.5,151.2 " id="SJ9M7Z0HDUf"/>
    <polygon points="115.1,130.1 115.1,87.8 151.8,108.9 " id="BJiGmZ0Bw8G"/>
    <polygon points="151.8,108.9 151.8,66.6 188.4,87.8 " id="SynMmZArv8f"/>
    <polygon points="151.8,66.6 151.8,108.9 115.1,87.8 " id="Hk6GmWAHDLz"/>
    <polygon points="115.1,87.8 115.1,130.1 78.5,108.9 " id="HkAzQb0BP8f"/>
    <polygon points="78.5,108.9 78.5,151.2 41.9,130.1 " id="HkkQm-ABvLz"/>
    <polygon points="41.9,214.6 41.9,172.3 78.5,193.5 " id="Hye7QbASvIM"/>
    <polygon points="151.8,151.2 151.8,108.9 188.4,130.1 " id="Sy-XmZRrPUM"/>
    <polygon points="188.4,87.8 188.4,130.1 151.8,108.9 " id="ryGmQWCBvLf"/>
    <polygon points="78.5,151.2 78.5,193.5 41.9,172.3 " id="HJmQQ-ArPUG"/>
    <polygon points="151.8,193.5 151.8,151.2 188.4,172.3 " id="rkN77-RSwUf"/>
    <polygon points="188.4,130.1 188.4,172.3 151.8,151.2 " id="SkB7Q-0HwLz"/>
    <polygon points="78.5,193.5 78.5,235.8 41.9,214.6 " id="r1UmQW0rPUf"/>
    <polygon points="151.8,235.8 151.8,193.5 188.4,214.6 " id="B1v77ZRrwLG"/>
    <polygon points="188.4,172.3 188.4,214.6 151.8,193.5 " id="rJuQ7bCrw8z"/>
</svg>